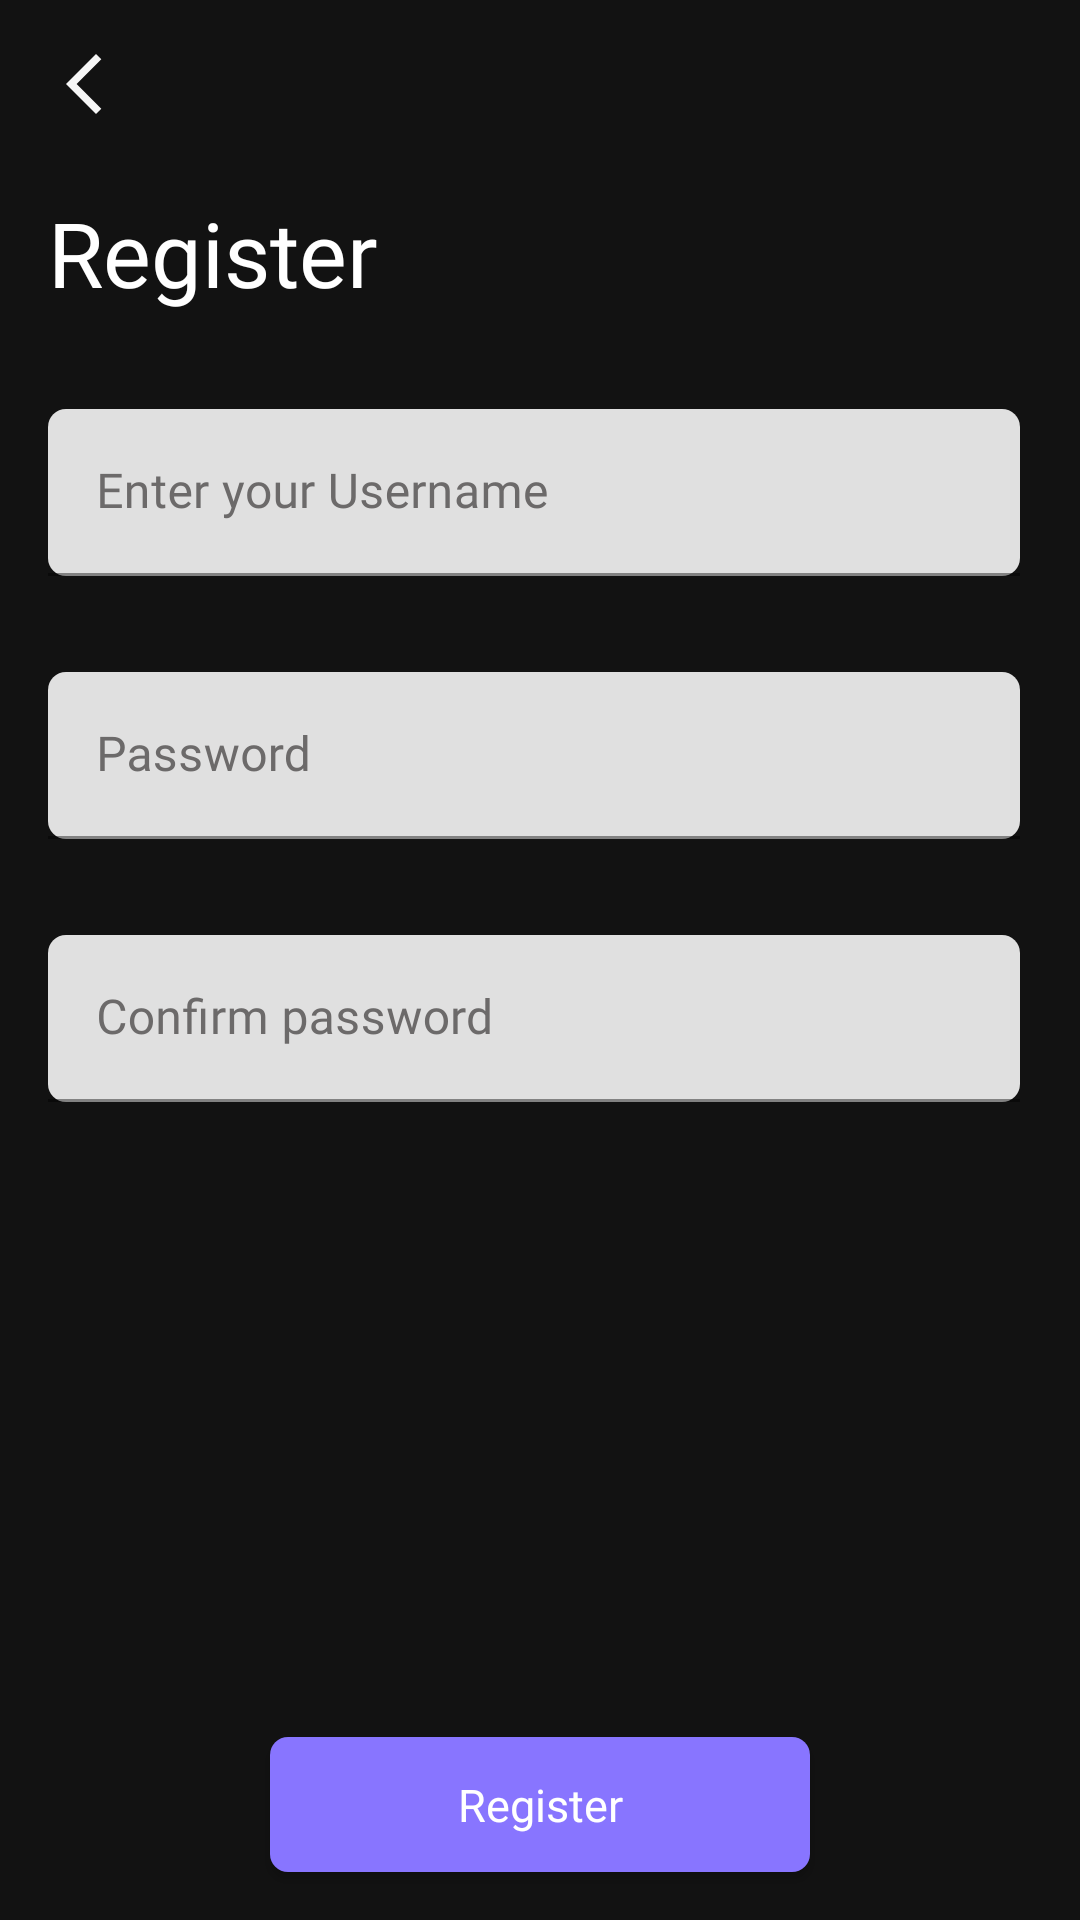

Reconstruct the res/layout file that produces this screen, plus the resources it refers to.
<!-- AndroidManifest.xml: application theme Theme.TaskApp -->
<!-- res/layout/fragment_sign_up.xml -->
<?xml version="1.0" encoding="utf-8"?>
<androidx.constraintlayout.widget.ConstraintLayout xmlns:android="http://schemas.android.com/apk/res/android"
    xmlns:app="http://schemas.android.com/apk/res-auto"
    xmlns:tools="http://schemas.android.com/tools"
    android:layout_width="match_parent"
    android:layout_height="match_parent"
    android:background="@color/black"
    tools:context=".ui.intro.pages.sign_up.SignUpFragment">


    <ImageView
        android:id="@+id/img_back"
        android:layout_width="40dp"
        android:layout_height="40dp"
        android:layout_margin="8dp"
        android:padding="8dp"
        android:src="@drawable/ic_back"
        app:layout_constraintStart_toStartOf="parent"
        app:layout_constraintTop_toTopOf="parent" />

    <TextView
        android:id="@+id/tv_register_header"
        android:layout_width="wrap_content"
        android:layout_height="wrap_content"
        android:layout_marginStart="8dp"
        android:layout_marginTop="16sp"
        android:fontFamily="@font/lato_bold"
        android:text="@string/register"
        android:textSize="30sp"
        app:layout_constraintStart_toStartOf="@id/img_back"
        app:layout_constraintTop_toBottomOf="@id/img_back" />


    <com.google.android.material.textfield.TextInputLayout
        android:id="@+id/til_name"
        style="@style/Widget.MaterialComponents.TextInputLayout.FilledBox"
        android:layout_width="0dp"
        android:layout_height="wrap_content"
        android:layout_marginTop="32sp"
        android:textColorHint="#6C6A6A"
        app:boxCornerRadiusBottomEnd="6dp"
        app:boxCornerRadiusBottomStart="6dp"
        app:boxCornerRadiusTopEnd="6dp"
        app:boxCornerRadiusTopStart="6dp"
        app:boxStrokeColor="#6C6A6A"
        app:boxStrokeErrorColor="#E1A2A2"
        app:layout_constraintStart_toStartOf="@id/tv_register_header"
        app:layout_constraintTop_toBottomOf="@id/tv_register_header"
        app:layout_constraintWidth_percent="0.9">

        <EditText
            android:layout_width="match_parent"
            android:layout_height="wrap_content"
            android:hint="@string/enter_your_username"
            android:inputType="text" />
    </com.google.android.material.textfield.TextInputLayout>

    <com.google.android.material.textfield.TextInputLayout
        android:id="@+id/til_password"
        style="@style/Widget.MaterialComponents.TextInputLayout.FilledBox"
        android:layout_width="0dp"
        android:layout_height="wrap_content"
        android:layout_marginTop="32sp"
        android:textColorHint="#6C6A6A"
        app:boxCornerRadiusBottomEnd="6dp"
        app:boxCornerRadiusBottomStart="6dp"
        app:boxCornerRadiusTopEnd="6dp"
        app:boxCornerRadiusTopStart="6dp"
        app:boxStrokeColor="#6C6A6A"
        app:boxStrokeErrorColor="#E1A2A2"
        app:layout_constraintStart_toStartOf="@id/tv_register_header"
        app:layout_constraintTop_toBottomOf="@id/til_name"
        app:layout_constraintWidth_percent="0.9">

        <EditText
            android:layout_width="match_parent"
            android:layout_height="wrap_content"
            android:hint="@string/password"
            android:inputType="textPassword" />
    </com.google.android.material.textfield.TextInputLayout>

    <com.google.android.material.textfield.TextInputLayout
        android:id="@+id/til_password_confirm"
        style="@style/Widget.MaterialComponents.TextInputLayout.FilledBox"
        android:layout_width="0dp"
        android:layout_height="wrap_content"
        android:layout_marginTop="32sp"
        android:textColorHint="#6C6A6A"
        app:boxCornerRadiusBottomEnd="6dp"
        app:boxCornerRadiusBottomStart="6dp"
        app:boxCornerRadiusTopEnd="6dp"
        app:boxCornerRadiusTopStart="6dp"
        app:boxStrokeColor="#6C6A6A"
        app:boxStrokeErrorColor="#E1A2A2"
        app:layout_constraintStart_toStartOf="@id/tv_register_header"
        app:layout_constraintTop_toBottomOf="@id/til_password"
        app:layout_constraintWidth_percent="0.9">

        <EditText
            android:layout_width="match_parent"
            android:layout_height="wrap_content"
            android:hint="@string/password_confirm"
            android:inputType="textPassword" />
    </com.google.android.material.textfield.TextInputLayout>

    <androidx.appcompat.widget.AppCompatButton
        android:id="@+id/btn_register"
        android:layout_width="0dp"
        android:layout_height="45dp"
        android:layout_marginBottom="16sp"
        android:background="@drawable/bg_intro_btn_next"
        android:fontFamily="@font/lato"
        android:text="@string/register"
        android:textAllCaps="false"
        android:textSize="15sp"
        app:layout_constraintBottom_toBottomOf="parent"
        app:layout_constraintEnd_toEndOf="parent"
        app:layout_constraintStart_toStartOf="parent"
        app:layout_constraintWidth_percent="0.5" />

</androidx.constraintlayout.widget.ConstraintLayout>
<!-- resources referenced by this layout -->
<resources>
  <color name="black">#121212</color>
  <!-- drawable bg_intro_btn_next (drawable) -->
  <?xml version="1.0" encoding="utf-8"?>
  <selector xmlns:android="http://schemas.android.com/apk/res/android">
      <item android:state_pressed="true">
          <shape android:shape="rectangle">
              <corners android:radius="6dp"/>
              <solid android:color="#ABA1EC"/>
          </shape>
      </item>
  
      <item android:state_pressed="false">
          <shape android:shape="rectangle">
              <corners android:radius="6dp"/>
              <solid android:color="@color/intro_btn_color"/>
          </shape>
      </item>
  </selector>
  <!-- drawable ic_back (drawable) -->
  <vector android:height="24dp" android:tint="#F6F6F6"
      android:viewportHeight="24" android:viewportWidth="24"
      android:width="24dp" xmlns:android="http://schemas.android.com/apk/res/android">
      <path android:fillColor="@android:color/white" android:pathData="M17.77,3.77l-1.77,-1.77l-10,10l10,10l1.77,-1.77l-8.23,-8.23z"/>
  </vector>
  <string name="enter_your_username">Enter your Username</string>
  <string name="password">Password</string>
  <string name="password_confirm">Confirm password</string>
  <string name="register">Register</string>
  <style name="Theme.TaskApp" parent="Theme.MaterialComponents.DayNight.NoActionBar">
          
          <item name="colorPrimary">@color/white</item>
          <item name="colorPrimaryVariant">@color/black</item>
          <item name="colorOnPrimary">@color/black</item>
          <item name="colorPrimaryDark">@color/black</item>
          
          <item name="colorSecondary">@color/intro_btn_color</item>
          <item name="colorSecondaryVariant">@color/teal_700</item>
          <item name="colorOnSecondary">@color/black</item>
          <item name="android:textColor">@color/white</item>
          <item name="fontFamily">@font/lato</item>
          <item name="colorSurface">@color/white</item>
          <item name="android:navigationBarColor">@color/color_light_black</item>
          <item name="bottomSheetDialogTheme">@style/AppBottomSheetDialogTheme</item>
          
          <item name="android:statusBarColor" tools:targetApi="l">?attr/colorPrimaryVariant</item>
          
      </style>
  <color name="intro_btn_color">#8875FF</color>
  <color name="white">#FFFFFFFF</color>
  <color name="teal_700">#FF018786</color>
  <color name="color_light_black">#363636</color>
  <style name="AppBottomSheetDialogTheme" parent="Theme.Design.Light.BottomSheetDialog">
          <item name="bottomSheetStyle">@style/AppModalStyle</item>
      </style>
  <style name="AppModalStyle" parent="Widget.Design.BottomSheet.Modal">
          <item name="android:background">@drawable/bg_bottom_sheet_dialog</item>
      </style>
  <!-- drawable bg_bottom_sheet_dialog (drawable) -->
  <?xml version="1.0" encoding="utf-8"?>
  <shape xmlns:android="http://schemas.android.com/apk/res/android">
      <corners
          android:topLeftRadius="18dp"
          android:topRightRadius="18dp" />
      <solid android:color="@color/black" />
  
      <padding
          android:bottom="10dp"
          android:left="16dp"
          android:right="16dp"
          android:top="10dp" />
  </shape>
</resources>
